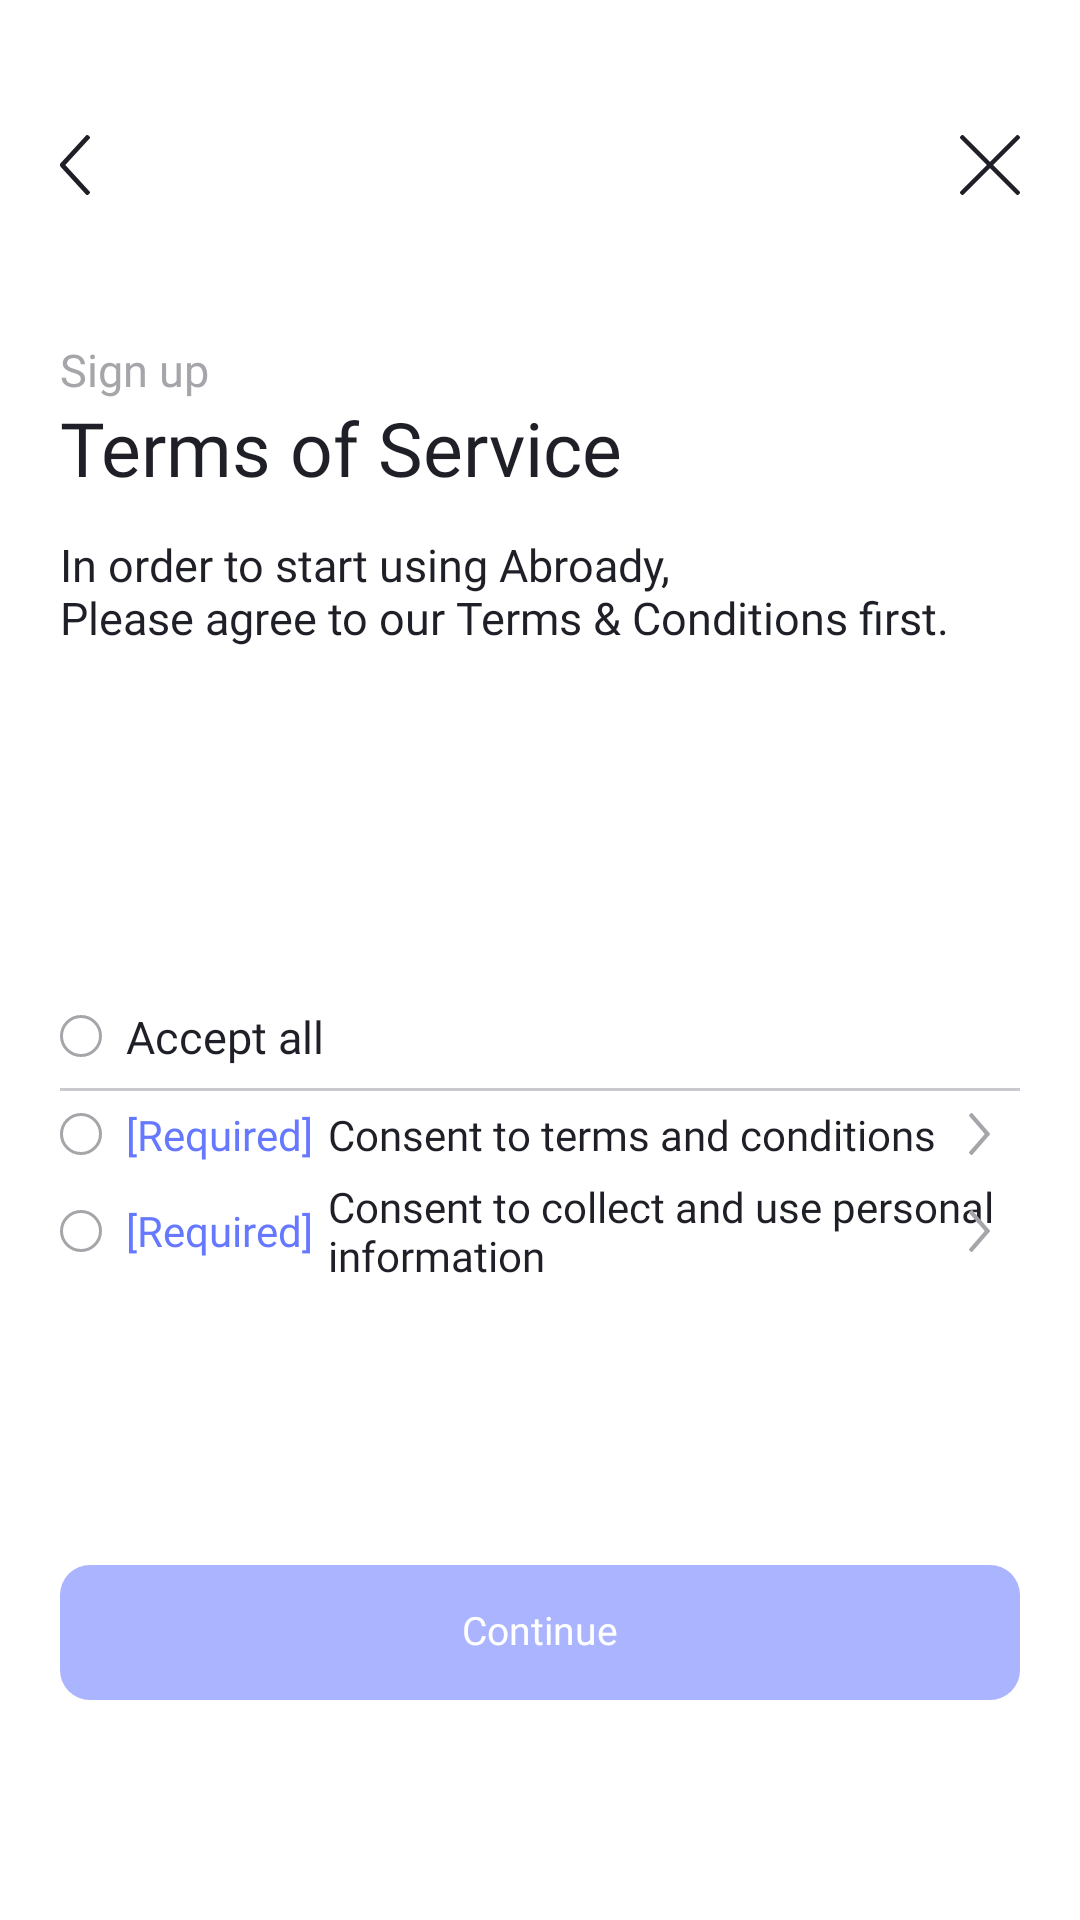

Reconstruct the res/layout file that produces this screen, plus the resources it refers to.
<!-- AndroidManifest.xml: application theme Theme.Abroady -->
<!-- res/layout/fragment_terms_of_service.xml -->
<?xml version="1.0" encoding="utf-8"?>
<layout xmlns:android="http://schemas.android.com/apk/res/android"
    xmlns:app="http://schemas.android.com/apk/res-auto">

    <data>

        <variable
            name="termsOfServiceFragment"
            type="com.reve.abroady.presentation.login.fragment.TermsOfServiceFragment" />
    </data>

    <androidx.constraintlayout.widget.ConstraintLayout
        android:id="@+id/fragment_terms_of_services_root"
        android:layout_width="match_parent"
        android:layout_height="match_parent">

        <ImageView
            android:id="@+id/back_button"
            android:layout_width="wrap_content"
            android:layout_height="wrap_content"
            android:layout_marginLeft="@dimen/margin20"
            android:layout_marginTop="@dimen/margin45"
            android:src="@drawable/button_back"
            app:layout_constraintStart_toStartOf="parent"
            app:layout_constraintTop_toTopOf="parent" />

        <ImageView
            android:id="@+id/close_button"
            android:layout_width="wrap_content"
            android:layout_height="wrap_content"
            android:layout_marginTop="@dimen/margin45"
            android:layout_marginRight="@dimen/margin20"
            android:src="@drawable/close_icon"
            app:layout_constraintEnd_toEndOf="parent"
            app:layout_constraintTop_toTopOf="parent" />

        <TextView
            android:id="@+id/sign_up_text"
            android:layout_width="wrap_content"
            android:layout_height="wrap_content"
            android:layout_marginLeft="@dimen/margin20"
            android:layout_marginTop="@dimen/margin50"
            android:fontFamily="@font/notosanskr_regular"
            android:includeFontPadding="false"
            android:text="@string/sign_up"
            android:textColor="@color/gray_letter"
            android:textSize="@dimen/dimen15"
            app:layout_constraintStart_toStartOf="parent"
            app:layout_constraintTop_toBottomOf="@+id/back_button" />

        <TextView
            android:id="@+id/terms_of_service_text"
            android:layout_width="wrap_content"
            android:layout_height="wrap_content"
            android:layout_marginLeft="@dimen/margin20"
            android:layout_marginTop="@dimen/margin3"
            android:fontFamily="@font/notosanskr_medium"
            android:includeFontPadding="false"
            android:text="@string/terms_of_service"
            android:textColor="@color/black_letter"
            android:textSize="@dimen/dimen25"
            app:layout_constraintStart_toStartOf="parent"
            app:layout_constraintTop_toBottomOf="@+id/sign_up_text" />

        <TextView
            android:id="@+id/terms_of_service_description_text"
            android:layout_width="wrap_content"
            android:layout_height="wrap_content"
            android:layout_marginLeft="@dimen/margin20"
            android:layout_marginTop="@dimen/margin15"
            android:fontFamily="@font/notosanskr_regular"
            android:includeFontPadding="false"
            android:text="@string/terms_of_service_description"
            android:textColor="@color/black_letter"
            android:textSize="@dimen/dimen15"
            app:layout_constraintStart_toStartOf="parent"
            app:layout_constraintTop_toBottomOf="@+id/terms_of_service_text" />

        <LinearLayout
            android:id="@+id/terms_of_service_content_layout"
            android:layout_width="match_parent"
            android:layout_height="wrap_content"
            android:layout_marginTop="@dimen/margin100"
            android:orientation="vertical"
            android:padding="@dimen/margin20"
            app:layout_constraintEnd_toEndOf="parent"
            app:layout_constraintStart_toStartOf="parent"
            app:layout_constraintTop_toBottomOf="@+id/terms_of_service_description_text">

            <RelativeLayout
                android:id="@+id/accept_all_layout"
                android:layout_width="match_parent"
                android:layout_height="wrap_content">

                <ImageView
                    android:id="@+id/accept_all_button"
                    android:layout_width="wrap_content"
                    android:layout_height="wrap_content"
                    android:layout_centerVertical="true"
                    android:src="@drawable/button_terms_of_services_radio_circle_default" />

                <TextView
                    android:id="@+id/accept_all_text"
                    android:layout_width="wrap_content"
                    android:layout_height="wrap_content"
                    android:layout_centerVertical="true"
                    android:layout_marginLeft="@dimen/margin8"
                    android:layout_toRightOf="@+id/accept_all_button"
                    android:fontFamily="@font/notosanskr_medium"
                    android:text="@string/accept_all"
                    android:textColor="@color/black_letter"
                    android:textSize="@dimen/dimen15" />

            </RelativeLayout>

            <ImageView
                android:id="@+id/line_divide"
                android:layout_width="wrap_content"
                android:layout_height="wrap_content"
                android:layout_marginTop="@dimen/margin7"
                android:src="@drawable/line_boundary"
                app:layout_constraintTop_toBottomOf="@+id/accept_all_layout" />

            <RelativeLayout
                android:id="@+id/terms_conditions_layout"
                android:layout_width="match_parent"
                android:layout_height="wrap_content"
                android:layout_marginTop="@dimen/margin5">

                <ImageView
                    android:id="@+id/terms_conditions_button"
                    android:layout_width="wrap_content"
                    android:layout_height="wrap_content"
                    android:layout_centerVertical="true"
                    android:src="@drawable/button_terms_of_services_radio_circle_default" />

                <TextView
                    android:id="@+id/terms_conditions_required_text"
                    android:layout_width="wrap_content"
                    android:layout_height="wrap_content"
                    android:layout_centerVertical="true"
                    android:layout_marginLeft="@dimen/margin8"
                    android:layout_toRightOf="@+id/terms_conditions_button"
                    android:fontFamily="@font/notosanskr_regular"
                    android:text="@string/required"
                    android:textColor="@color/main_blue"
                    android:textSize="@dimen/dimen14" />

                <TextView
                    android:id="@+id/terms_conditions_text"
                    android:layout_width="wrap_content"
                    android:layout_height="wrap_content"
                    android:layout_centerVertical="true"
                    android:layout_marginLeft="@dimen/margin5"
                    android:layout_toRightOf="@+id/terms_conditions_required_text"
                    android:fontFamily="@font/notosanskr_regular"
                    android:text="@string/terms_conditions"
                    android:textColor="@color/black_letter"
                    android:textSize="@dimen/dimen14" />

                <ImageView
                    android:id="@+id/terms_conditions_show_content_button"
                    android:layout_width="wrap_content"
                    android:layout_height="wrap_content"
                    android:layout_alignParentEnd="true"
                    android:layout_centerVertical="true"
                    android:layout_marginRight="@dimen/margin10"
                    android:src="@drawable/button_more_gray" />

            </RelativeLayout>

            <RelativeLayout
                android:id="@+id/collect_use_personal_layout"
                android:layout_width="match_parent"
                android:layout_height="wrap_content"
                android:layout_marginTop="@dimen/margin5">

                <ImageView
                    android:id="@+id/collect_use_personal_button"
                    android:layout_width="wrap_content"
                    android:layout_height="wrap_content"
                    android:layout_centerVertical="true"
                    android:src="@drawable/button_terms_of_services_radio_circle_default" />

                <TextView
                    android:id="@+id/collect_use_personal_required_text"
                    android:layout_width="wrap_content"
                    android:layout_height="wrap_content"
                    android:layout_centerVertical="true"
                    android:layout_marginLeft="@dimen/margin8"
                    android:layout_toRightOf="@+id/collect_use_personal_button"
                    android:fontFamily="@font/notosanskr_regular"
                    android:text="@string/required"
                    android:textColor="@color/main_blue"
                    android:textSize="@dimen/dimen14" />

                <TextView
                    android:id="@+id/collect_use_personal_text"
                    android:layout_width="wrap_content"
                    android:layout_height="wrap_content"
                    android:layout_centerVertical="true"
                    android:layout_marginLeft="@dimen/margin5"
                    android:layout_toRightOf="@+id/collect_use_personal_required_text"
                    android:fontFamily="@font/notosanskr_regular"
                    android:text="@string/collect_use_personal_information"
                    android:textColor="@color/black_letter"
                    android:textSize="@dimen/dimen14" />

                <ImageView
                    android:id="@+id/collect_use_personal_show_content_button"
                    android:layout_width="wrap_content"
                    android:layout_height="wrap_content"
                    android:layout_alignParentEnd="true"
                    android:layout_centerVertical="true"
                    android:layout_marginRight="@dimen/margin10"
                    android:src="@drawable/button_more_gray" />

            </RelativeLayout>

        </LinearLayout>

        <TextView
            android:id="@+id/continue_button"
            android:layout_width="wrap_content"
            android:layout_height="wrap_content"
            android:background="@drawable/button_terms_of_services_continue_light"
            android:clickable="@{termsOfServiceFragment.isAllAcceptChecked ? true : false}"
            android:fontFamily="@font/notosanskr_medium"
            android:gravity="center"
            android:includeFontPadding="false"
            android:text="@string/continue_sign_up"
            android:textColor="@color/white"
            android:textSize="@dimen/dimen13"
            app:layout_constraintBottom_toBottomOf="parent"
            app:layout_constraintEnd_toEndOf="parent"
            app:layout_constraintStart_toStartOf="parent"
            app:layout_constraintTop_toBottomOf="@+id/terms_of_service_content_layout" />

    </androidx.constraintlayout.widget.ConstraintLayout>

</layout>
<!-- resources referenced by this layout -->
<resources>
  <color name="black_letter">#1F2027</color>
  <color name="gray_letter">#A5A5AA</color>
  <color name="main_blue">#6578FF</color>
  <color name="white">#FFFFFFFF</color>
  <dimen name="dimen13">13sp</dimen>
  <dimen name="dimen14">14sp</dimen>
  <dimen name="dimen15">15sp</dimen>
  <dimen name="dimen25">25sp</dimen>
  <dimen name="margin10">10dp</dimen>
  <dimen name="margin100">100dp</dimen>
  <dimen name="margin15">15dp</dimen>
  <dimen name="margin20">20dp</dimen>
  <dimen name="margin3">3dp</dimen>
  <dimen name="margin45">45dp</dimen>
  <dimen name="margin5">5dp</dimen>
  <dimen name="margin50">50dp</dimen>
  <dimen name="margin7">7dp</dimen>
  <dimen name="margin8">8dp</dimen>
  <!-- drawable button_back (drawable) -->
  <vector xmlns:android="http://schemas.android.com/apk/res/android"
      android:width="10dp"
      android:height="20dp"
      android:viewportWidth="10"
      android:viewportHeight="20">
    <path
        android:pathData="m8.667,19.828 l-8.4,-9.151a0.994,0.994 0,0 1,0 -1.354l8.4,-9.151a0.541,0.541 0,0 1,0.742 -0.047l0.408,0.341a0.5,0.5 0,0 1,0.05 0.724L1.779,10l8.088,8.81a0.5,0.5 0,0 1,-0.05 0.724l-0.408,0.341a0.543,0.543 0,0 1,-0.742 -0.047"
        android:fillColor="#1f2027"/>
  </vector>
  <!-- drawable button_more_gray (drawable) -->
  <vector xmlns:android="http://schemas.android.com/apk/res/android"
      android:width="7dp"
      android:height="14dp"
      android:viewportWidth="7"
      android:viewportHeight="14">
    <path
        android:pathData="m1.136,13.88 l5.777,-6.647a0.354,0.354 0,0 0,0 -0.464L1.136,0.121A0.346,0.346 0,0 0,0.644 0.088L0.119,0.551a0.354,0.354 0,0 0,-0.032 0.5l4.971,5.72a0.356,0.356 0,0 1,0 0.464L0.087,12.953a0.353,0.353 0,0 0,0.032 0.5l0.525,0.464a0.346,0.346 0,0 0,0.492 -0.033"
        android:fillColor="#a5a5aa"/>
  </vector>
  <!-- drawable button_terms_of_services_continue_light (drawable) -->
  <vector xmlns:android="http://schemas.android.com/apk/res/android"
      android:width="320dp"
      android:height="45dp"
      android:viewportWidth="320"
      android:viewportHeight="45">
    <path
        android:pathData="M10,0L310,0A10,10 0,0 1,320 10L320,35A10,10 0,0 1,310 45L10,45A10,10 0,0 1,0 35L0,10A10,10 0,0 1,10 0z"
        android:fillColor="#abb4ff"/>
  </vector>
  <!-- drawable line_boundary (drawable) -->
  <vector xmlns:android="http://schemas.android.com/apk/res/android"
      android:width="370dp"
      android:height="1dp"
      android:viewportWidth="370"
      android:viewportHeight="1">
    <path
        android:strokeWidth="1"
        android:pathData="M0,0.5h370"
        android:fillColor="#00000000"
        android:strokeColor="#c9cacf"/>
  </vector>
  <string name="accept_all">Accept all</string>
  <string name="collect_use_personal_information">Consent to collect and use personal information</string>
  <string name="continue_sign_up">Continue</string>
  <string name="required">[Required]</string>
  <string name="sign_up">Sign up</string>
  <string name="terms_conditions">Consent to terms and conditions</string>
  <string name="terms_of_service">Terms of Service</string>
  <string name="terms_of_service_description">In order to start using Abroady,\nPlease agree to our Terms &amp; Conditions first.</string>
  <style name="Theme.Abroady" parent="Theme.MaterialComponents.DayNight.NoActionBar">
          
          <item name="colorPrimary">@color/purple_500</item>
          <item name="colorPrimaryVariant">@color/purple_700</item>
          <item name="colorOnPrimary">@color/white</item>
          
          <item name="colorSecondary">@color/teal_200</item>
          <item name="colorSecondaryVariant">@color/teal_700</item>
          <item name="colorOnSecondary">@color/black</item>
          
          <item name="android:statusBarColor" tools:targetApi="l">?attr/colorPrimaryVariant</item>
          
      </style>
  <color name="purple_500">#FF6200EE</color>
  <color name="purple_700">#FF3700B3</color>
  <color name="teal_200">#FF03DAC5</color>
  <color name="teal_700">#FF018786</color>
  <color name="black">#FF000000</color>
</resources>
